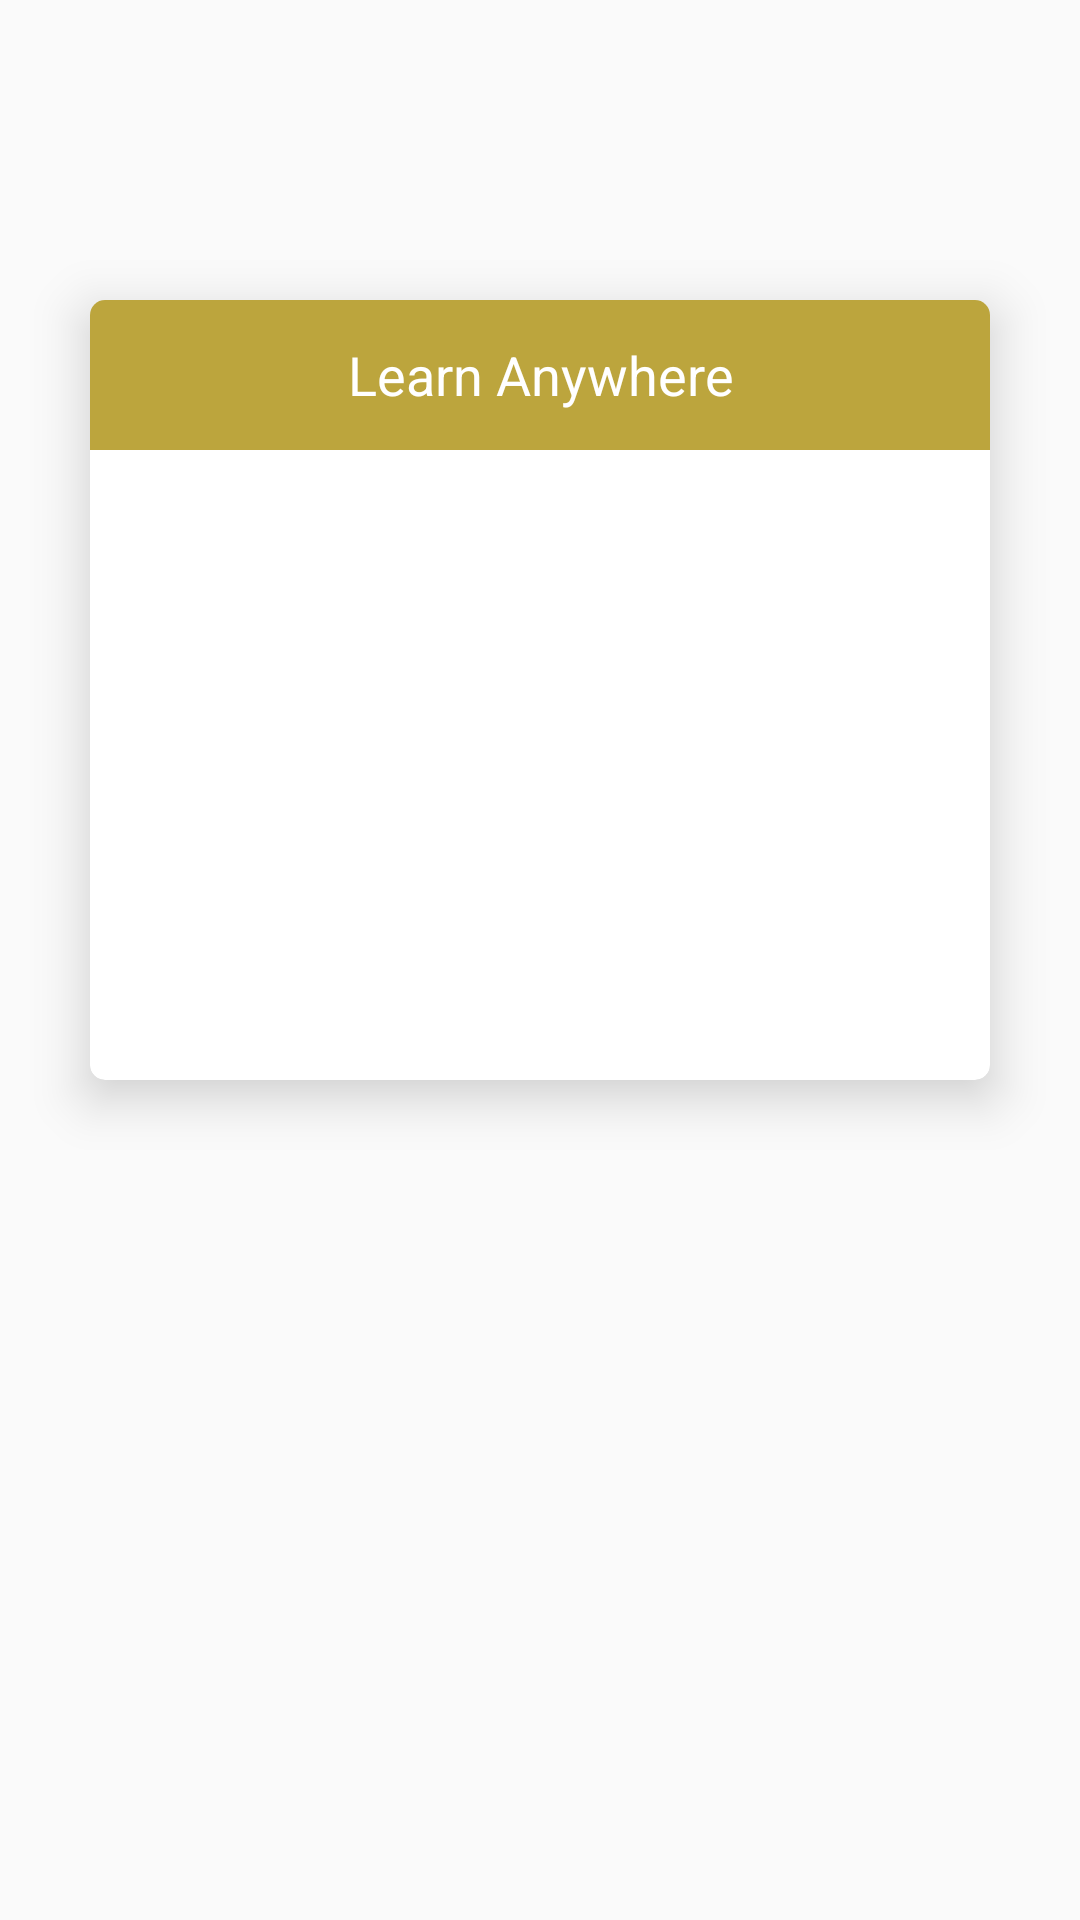

Here is an Android app screen rendered from its layout file. Give the layout XML and the strings, colors and styles it references.
<!-- AndroidManifest.xml: application theme Theme.AppCompat.Light.NoActionBar -->
<!-- res/layout/page4.xml -->
<?xml version="1.0" encoding="utf-8"?>

<RelativeLayout
    xmlns:android="http://schemas.android.com/apk/res/android"
    android:orientation="vertical" android:layout_width="match_parent"
    android:layout_height="match_parent">


    <android.support.v7.widget.CardView
        xmlns:card_view="http://schemas.android.com/apk/res-auto"
        android:id="@+id/card_view"
        android:layout_width="300dp"
        android:layout_height="260dp"
        card_view:cardCornerRadius="5dp"
        android:layout_centerHorizontal="true"
        card_view:cardElevation="10dp"
        android:layout_marginTop="100dp">

        <LinearLayout
            android:layout_width="match_parent"
            android:layout_height="match_parent"
            android:orientation="vertical">

            <TextView
                android:layout_width="match_parent"
                android:layout_height="50dp"
                android:background="#bca53d"
                android:visibility="visible"
                android:text="Learn Anywhere"
                android:gravity="center"
                android:textColor="#ffffff"
                android:textSize="18sp"
                android:id="@+id/text32"/>

            <ImageView
                android:layout_width="wrap_content"
                android:layout_height="wrap_content"
                android:id="@+id/img_3"
                android:src="@drawable/img_4"
                android:background="@color/color4"
                android:paddingLeft="16dp"
                android:paddingRight="16dp"

                />

        </LinearLayout>


    </android.support.v7.widget.CardView>

</RelativeLayout>
<!-- resources referenced by this layout -->
<resources>
  <color name="color4">#E7E9D1</color>
</resources>
